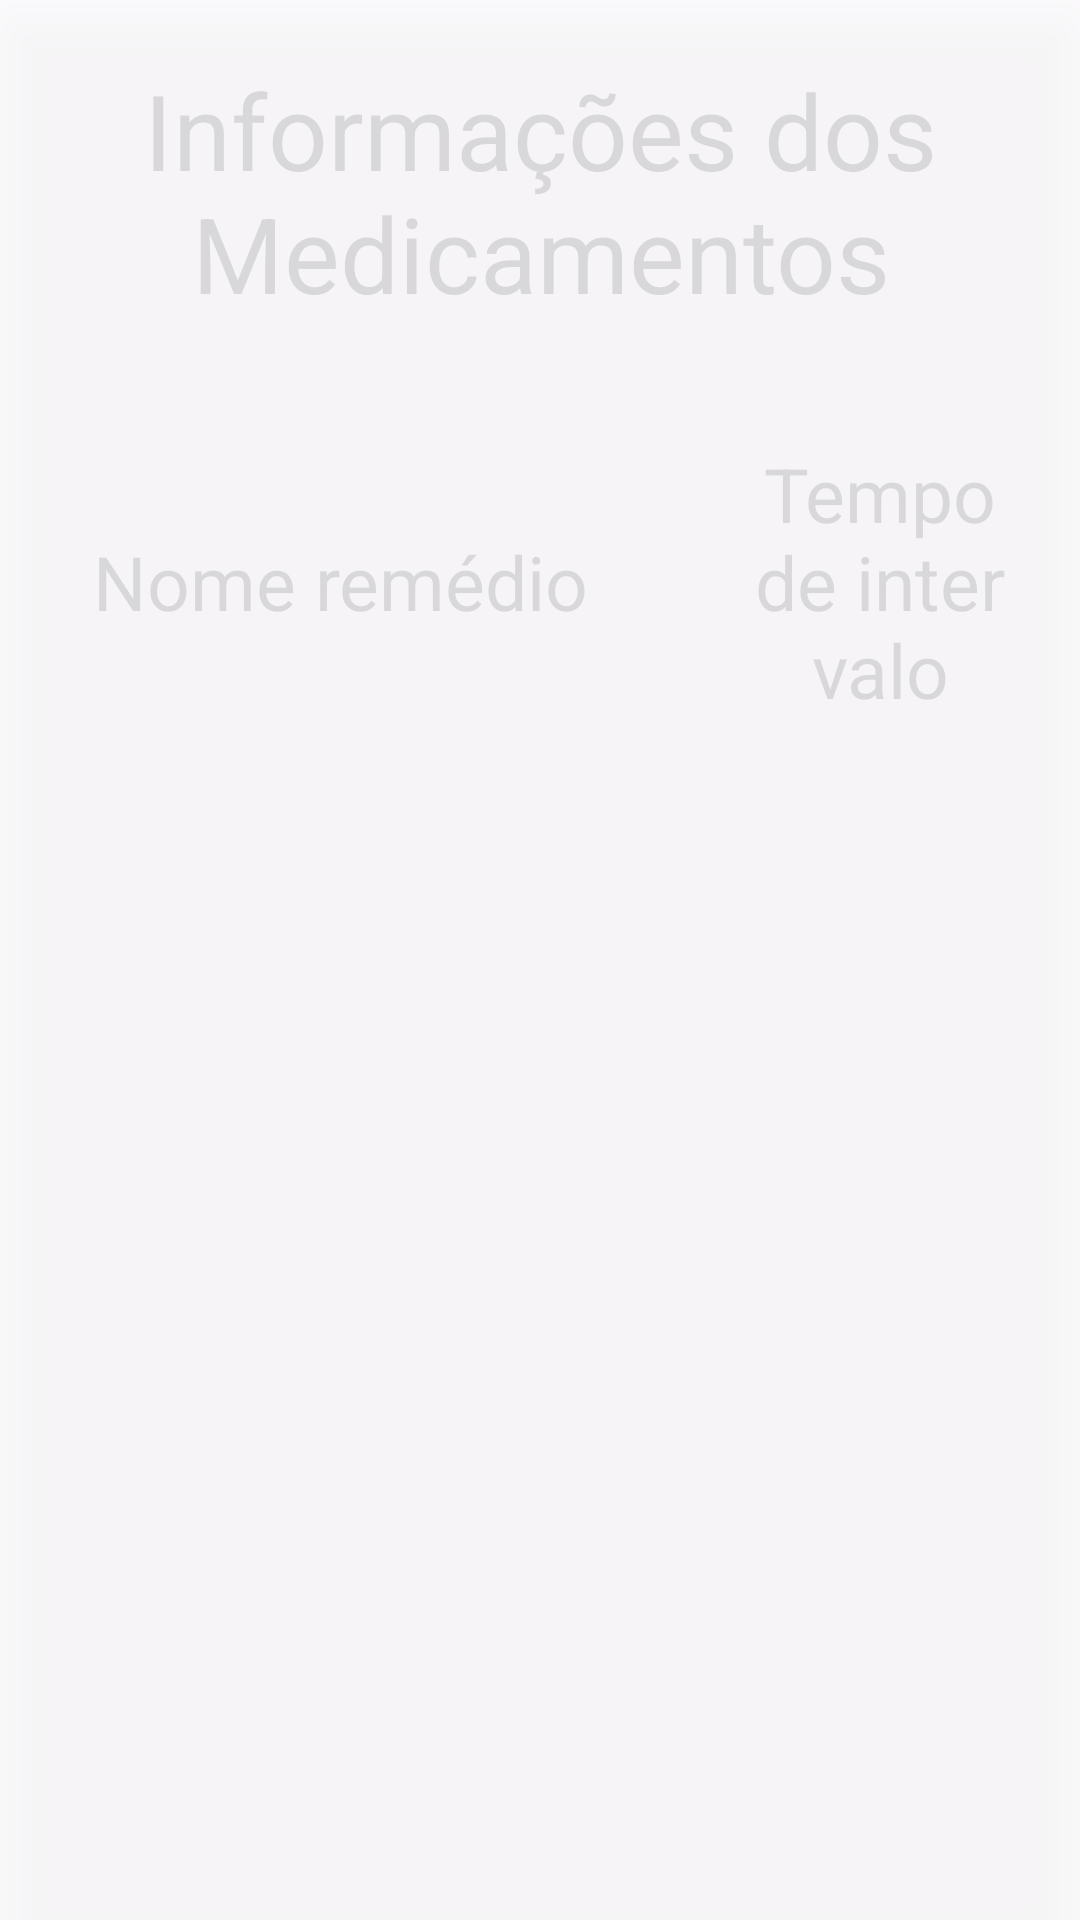

Layout XML and referenced resources for this Android screen:
<!-- AndroidManifest.xml: application theme Theme.MedicaBox -->
<!-- res/layout/fragment_notify.xml -->
<?xml version="1.0" encoding="utf-8"?>
<RelativeLayout xmlns:android="http://schemas.android.com/apk/res/android"
    xmlns:tools="http://schemas.android.com/tools"
    android:layout_width="match_parent"
    android:layout_height="match_parent"
    tools:context=".fragments.NotifyFragment">
    <TextView
        android:id="@+id/info"
        android:layout_width="match_parent"
        android:layout_height="wrap_content"
        android:layout_alignParentTop="true"
        android:layout_margin="20dp"
        android:layout_marginTop="651dp"
        android:layout_marginBottom="20dp"
        android:gravity="center"
        android:text="@string/informa_es_dos_medicamentos"
        android:textSize="35sp" />

    <LinearLayout
        android:layout_width="match_parent"
        android:layout_height="wrap_content"
        android:layout_below="@+id/info"
        android:gravity="center"
        android:id="@+id/topPanel"
        android:orientation="horizontal">

        <TextView
            android:layout_width="0dp"
            android:layout_height="wrap_content"
            android:layout_margin="20dp"
            android:layout_weight="2"
            android:gravity="center"
            android:text="@string/medicName"
            android:textSize="25sp" />

        <TextView
            android:layout_width="0dp"
            android:layout_height="wrap_content"
            android:layout_margin="20dp"
            android:layout_weight="1"
            android:gravity="center"
            android:text="@string/timeInterval"
            android:textSize="25sp" />
    </LinearLayout>

    <androidx.recyclerview.widget.RecyclerView
        android:id="@+id/boxView"
        android:layout_width="match_parent"
        android:layout_height="match_parent"
        android:layout_below="@+id/topPanel"
        android:layout_margin="15dp"
        android:layout_marginTop="-230dp" />

    <androidx.appcompat.widget.AppCompatButton
        android:layout_width="match_parent"
        android:layout_height="match_parent"
        android:alpha=".8"
        android:translationZ="10dp"
        android:background="@color/white"
        android:id="@+id/butBackground"/>

    <androidx.recyclerview.widget.RecyclerView
        android:layout_width="350dp"
        android:layout_height="450dp"
        android:id="@+id/recView"
        android:foregroundGravity="center"
        android:src="@drawable/baseline_medication_24"
        android:translationZ="10dp"
        android:layout_centerInParent="true" />

</RelativeLayout>
<!-- resources referenced by this layout -->
<resources>
  <color name="white">#FFFFFFFF</color>
  <string name="informa_es_dos_medicamentos">Informações dos Medicamentos</string>
  <string name="medicName">Nome remédio</string>
  <string name="timeInterval">Tempo de intervalo</string>
  <style name="Theme.MedicaBox" parent="Base.Theme.MedicaBox" />
  <style name="Base.Theme.MedicaBox" parent="Theme.Material3.DayNight.NoActionBar">
          
          
      </style>
</resources>
